Labelled photos from "data_v2", an image-classification folder in MikuFg/RTL-SDR_core. The possible labels are: airplane, bird, drone, helicopter.

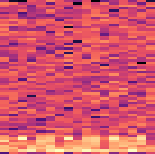
Label: helicopter

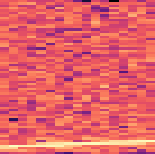
Label: airplane

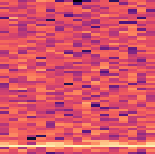
Label: bird

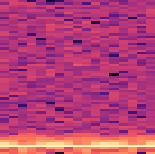
Label: bird

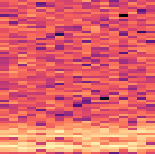
Label: drone

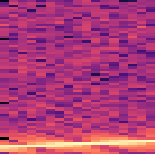
Label: airplane
